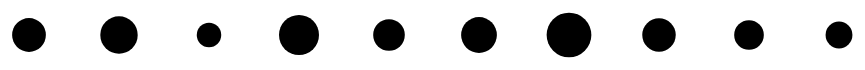
D3 v7 page, settled after 480 driven frames (8 s of simulated time); the page loaded 1 data file(s).


// ── js/main.js
    

//load the csv data in the data folder
d3.csv('data/data.csv').then(createGraphic);


function createGraphic(dataSet) {
    
    console.log(dataSet)

    var radiusScale = d3.scaleSqrt().domain([0, 400]).range([0,20])
    
    var foodArray = d3.map(dataSet, d => d.food)
    // console.log(foodArray)

    var spaceCircles = d3.scaleBand().domain(foodArray).range([100,1000])
    // console.log(spaceCircles('Salad'))

    d3.select("svg").selectAll("circle")
      .data(dataSet)
      .join("circle")
      .attr('cy', 100)
      .attr('cx', function(d){return spaceCircles(d.food)})
      .attr('r', function(d){return radiusScale(d.calories)}) //modify this line to use the scale 
  
   }


  

### data: data/data.csv
food, calories, price
Pizza, 285, 10.99
Burger, 350, 8.99
Salad, 150, 6.99
Pasta, 400, 12.99
Sandwich, 250, 7.99
Sushi, 320, 14.99
Steak, 500, 19.99
Chicken, 280, 9.99
Taco, 220, 5.99
Soup, 180, 4.99